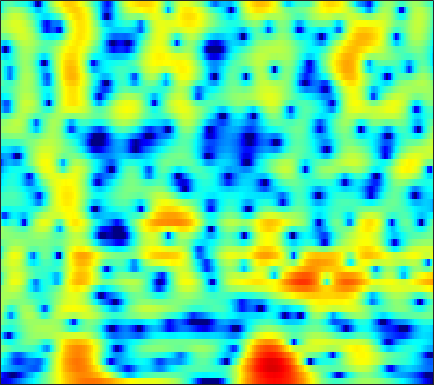

The file beside this chart, header and first rows:
-16.414, -16.541, -16.314, -15.686, -15.047, -14.048, -12.955, -12.126, -11.038, -9.994, -9.0086, -8.3083, -7.4278, -6.5919, -5.9888, -5.1956, -4.4006, -3.7914, -2.95, -2.0677, -1.1387, -0.4149, 0.57164, 1.5699
-13.83, -14.85, -16.36, -18.09, -19.47, -20.88, -20.68, -19.38, -17.08, -14.86, -12.92, -11.65, -10.13, -8.778, -7.834, -6.639, -5.489, -4.643, -3.525, -2.412, -1.304, -0.4787, 0.6107, 1.678
-6.39, -6.925, -7.612, -8.253, -8.677, -9.161, -9.555, -9.811, -10.1, -10.34, -10.56, -10.74, -11.02, -11.37, -11.68, -12.03, -12.06, -11.59, -10.16, -8.082, -5.776, -4.077, -1.945, -0.002354
-4.308, -5.143, -6.436, -7.924, -9.169, -10.92, -12.62, -13.6, -14.13, -13.74, -12.84, -12.14, -11.37, -10.93, -10.85, -11.06, -11.49, -11.74, -11.31, -9.635, -7.208, -5.298, -2.865, -0.6591
-2.48, -3.292, -4.585, -6.102, -7.387, -9.187, -10.82, -11.64, -11.96, -11.32, -10.12, -9.104, -7.891, -6.951, -6.429, -5.91, -5.506, -5.218, -4.763, -4.139, -3.322, -2.577, -1.411, -0.09066
0.1404, -0.292, -0.8822, -1.467, -1.881, -2.355, -2.678, -2.796, -2.805, -2.653, -2.469, -2.357, -2.321, -2.433, -2.604, -2.953, -3.483, -4.056, -5.174, -6.782, -8.764, -9.788, -8.7, -5.567
-2.128, -3.014, -4.065, -4.747, -4.89, -4.585, -3.925, -3.313, -2.484, -1.708, -1.065, -0.705, -0.4081, -0.2824, -0.2825, -0.414, -0.7316, -1.118, -1.836, -2.709, -3.518, -3.824, -3.462, -2.215
-5.902, -8.191, -12.38, -17.76, -17.16, -11.79, -7.972, -5.984, -4.029, -2.619, -1.581, -0.9496, -0.2537, 0.3122, 0.6266, 0.8788, 0.9763, 0.9975, 1.006, 1.048, 1.128, 1.203, 1.342, 1.553
-2.283, -2.957, -3.694, -4.122, -4.201, -3.997, -3.491, -2.986, -2.225, -1.471, -0.7874, -0.3241, 0.2167, 0.6614, 0.9152, 1.161, 1.333, 1.439, 1.545, 1.617, 1.662, 1.681, 1.686, 1.649
-0.1201, -0.8286, -1.696, -2.326, -2.57, -2.591, -2.334, -2.007, -1.421, -0.7573, -0.1083, 0.3228, 0.7525, 0.9885, 1.063, 1.102, 1.107, 1.079, 0.9976, 0.8824, 0.813, 0.835, 0.9435, 1.072
0.8942, -0.7128, -3.482, -7.123, -9.939, -9.917, -6.378, -4.05, -1.778, -0.2047, 0.8723, 1.421, 1.798, 1.828, 1.65, 1.185, 0.3873, -0.439, -1.741, -2.93, -3.396, -3.012, -1.799, -0.379
1.81, 0.6954, -1.068, -2.826, -3.649, -3.692, -2.842, -1.922, -0.6438, 0.3603, 0.979, 1.202, 1.254, 1.057, 0.7023, -0.2092, -1.705, -3.195, -5.706, -9.249, -12.58, -10.46, -5.922, -2.762
1.648, 1.323, 0.9051, 0.5194, 0.2932, 0.1371, 0.1076, 0.1205, 0.1342, 0.1385, 0.06735, -0.05804, -0.3382, -0.7432, -1.145, -1.773, -2.356, -2.78, -3.331, -3.687, -3.647, -3.335, -2.646, -1.718
1.359, 1.411, 1.515, 1.544, 1.493, 1.385, 1.283, 1.156, 0.839, 0.3898, -0.1314, -0.5662, -1.263, -2.088, -2.654, -3.18, -3.477, -3.66, -3.788, -3.576, -3.073, -2.668, -2.156, -1.562
0.7571, 1.242, 1.846, 2.388, 2.689, 2.89, 2.857, 2.696, 2.286, 1.575, 0.5209, -0.4755, -2.122, -4.12, -5.804, -7.938, -8.953, -8.447, -6.857, -5.274, -4.149, -3.535, -2.874, -2.336
-2.795, -0.7044, 1.298, 2.696, 3.493, 4.192, 4.43, 4.363, 4.025, 3.355, 2.236, 1.1, -0.785, -3.351, -5.938, -9.527, -10.65, -9.558, -6.853, -4.856, -4.026, -3.873, -4.064, -4.928
-2.819, -1.245, 0.6021, 2.015, 2.731, 3.367, 3.733, 3.779, 3.532, 3.036, 2.342, 1.657, 0.5876, -0.4986, -1.221, -2.065, -2.802, -2.921, -2.887, -3.073, -3.226, -3.403, -4.15, -5.37
0.061, 0.5444, 1.24, 2.002, 2.415, 2.719, 2.88, 2.868, 2.542, 2.004, 1.333, 0.6984, -0.2682, -1.095, -1.62, -2.313, -2.695, -2.627, -2.675, -2.881, -2.818, -2.808, -3.116, -3.344
0.6206, 1.264, 2.113, 2.759, 3.191, 3.597, 3.632, 3.466, 3.036, 2.204, 0.9657, -0.1639, -2, -4.196, -5.668, -6.32, -5.427, -4.659, -3.633, -2.613, -2.193, -2.22, -2.301, -2.7
-2.783, -0.7517, 1.435, 2.841, 3.575, 4.295, 4.539, 4.439, 4.054, 3.2, 1.805, 0.4255, -2.146, -5.928, -9.326, -11.61, -7.155, -4.767, -2.754, -1.254, -0.7839, -0.8486, -1.228, -2.488
-3.883, -2.112, -0.4108, 0.9504, 1.7, 2.279, 2.633, 2.711, 2.496, 2.117, 1.496, 0.8779, 0.06805, -0.7365, -1.277, -1.481, -1.448, -1.325, -0.7922, -0.5967, -0.5173, -0.5138, -0.9418, -1.465
-0.8793, -0.5342, -0.1277, 0.2808, 0.5798, 0.7918, 0.9203, 0.9749, 0.8872, 0.7631, 0.5995, 0.4216, 0.2289, 0.05685, -0.04794, -0.06063, -0.1294, -0.1319, -0.03062, -0.1458, -0.1994, -0.2908, -0.586, -0.7988
0.7536, 0.5379, 0.4353, 0.3223, 0.2167, 0.1862, 0.05172, -0.06678, -0.1389, -0.268, -0.3101, -0.2578, -0.162, 0.03928, 0.2801, 0.4862, 0.7464, 0.9385, 0.9259, 0.9411, 0.7528, 0.459, 0.08811, -0.5097
1.226, 0.7155, 0.2186, -0.08234, -0.2697, -0.5001, -0.7981, -1.149, -1.685, -2.197, -2.474, -2.32, -1.645, -0.6355, 0.16, 1.155, 2.009, 2.453, 2.836, 2.998, 2.794, 2.461, 1.669, 0.3642
-3.45, -4.912, -5.648, -4.693, -3.794, -3.279, -3.245, -3.795, -5.591, -8.685, -14.91, -16.58, -9.027, -4.234, -1.965, 0.3175, 1.936, 2.702, 3.611, 4.03, 4.175, 4.104, 3.546, 2.729
-9.401, -13.04, -13.21, -9.614, -7.624, -6.051, -5.506, -5.521, -6.141, -7.059, -7.861, -7.74, -6.53, -4.747, -3.49, -1.973, -0.7481, 0.01823, 0.933, 1.582, 2.158, 2.453, 2.722, 2.874
-4.163, -4.563, -4.963, -4.777, -4.643, -4.336, -4.18, -4.169, -4.192, -4.413, -4.477, -4.555, -4.483, -4.376, -4.223, -3.94, -3.718, -3.256, -2.7, -1.793, -0.7671, -0.0194, 1.07, 1.938
-2.47, -2.513, -2.488, -2.503, -2.466, -2.501, -2.534, -2.638, -2.85, -3.135, -3.537, -3.898, -4.533, -5.35, -6.124, -7.514, -9.098, -10.28, -10.29, -7.89, -5.068, -3.057, -0.8554, 0.9449
-3.01, -2.763, -2.376, -2.237, -2.107, -2.12, -2.223, -2.379, -2.74, -3.144, -3.757, -4.244, -5.117, -6.129, -7.194, -8.989, -11.65, -14.08, -14.86, -10.51, -6.503, -3.951, -1.346, 0.7123
-4.804, -4.165, -3.556, -3.122, -2.966, -2.887, -3.054, -3.274, -3.741, -4.374, -5.114, -5.692, -6.386, -6.949, -7.191, -7.27, -7.068, -6.613, -5.764, -4.331, -2.736, -1.444, 0.1315, 1.562
-6.171, -5.303, -4.561, -3.961, -3.764, -3.671, -3.859, -4.201, -4.905, -6.037, -7.524, -8.955, -10.81, -11.78, -10.98, -8.915, -6.599, -5.054, -3.254, -1.632, -0.2291, 0.7335, 1.795, 2.725
-6.744, -6.061, -5.128, -4.533, -4.152, -3.963, -3.985, -4.242, -4.87, -5.941, -7.597, -9.506, -13.16, -16.34, -13.44, -8.599, -4.882, -2.93, -0.718, 0.8402, 2.104, 2.756, 3.437, 3.778
-9.187, -8.101, -6.692, -5.794, -5.249, -4.863, -4.66, -4.601, -4.554, -4.539, -4.47, -4.412, -4.128, -3.515, -2.668, -1.367, 0.2229, 1.23, 2.59, 3.517, 4.256, 4.492, 4.597, 4.213
-13.31, -10.95, -9.146, -8.235, -8.12, -8.359, -8.941, -9.121, -8.64, -7.193, -5.433, -4.078, -2.476, -0.9965, -0.0004277, 1.242, 2.334, 3.079, 3.881, 4.47, 4.749, 4.798, 4.5, 3.827
-9.681, -9.237, -8.78, -8.968, -9.665, -11.53, -15.59, -21.98, -22.29, -12.79, -7.987, -5.599, -3.146, -1.27, -0.1253, 1.147, 2.14, 2.792, 3.392, 3.864, 4.041, 4.071, 3.839, 3.392
-6.052, -5.955, -6.018, -6.294, -6.589, -7.241, -7.793, -8.012, -7.585, -6.375, -4.859, -3.66, -2.228, -0.9723, -0.1592, 0.7829, 1.566, 2.036, 2.557, 2.902, 3.149, 3.181, 3.149, 2.925
-3.105, -2.955, -2.874, -2.844, -2.846, -2.877, -2.837, -2.781, -2.562, -2.226, -1.793, -1.428, -0.9376, -0.4682, -0.1434, 0.2932, 0.7265, 1.021, 1.453, 1.786, 2.093, 2.232, 2.331, 2.28
-0.6939, -0.5003, -0.2422, -0.05006, 0.02696, 0.1415, 0.1681, 0.1956, 0.1624, 0.07749, -0.05267, -0.2301, -0.5009, -0.8333, -1.054, -1.28, -1.263, -1.034, -0.5397, 0.1427, 0.7277, 1.169, 1.509, 1.681
0.7757, 1.06, 1.398, 1.663, 1.829, 1.976, 2.03, 2.007, 1.839, 1.498, 0.9093, 0.2787, -0.8958, -2.512, -4.033, -6.293, -7.647, -6.958, -4.811, -2.568, -0.8761, 0.07418, 0.9552, 1.425
0.2122, 0.5497, 0.9179, 1.282, 1.575, 1.889, 2.169, 2.27, 2.255, 2.01, 1.425, 0.7532, -0.6048, -2.61, -4.681, -8.597, -12, -10.36, -6.497, -3.479, -1.479, -0.45, 0.6008, 1.201
-2.9, -2.755, -2.556, -2.058, -1.502, -0.6184, 0.313, 0.8779, 1.472, 1.758, 1.717, 1.512, 0.9332, 0.1114, -0.5833, -1.503, -2.11, -2.224, -2.142, -1.725, -1.199, -0.866, -0.2869, 0.2485
-7.462, -8.839, -10.7, -10.57, -8.327, -4.95, -2.327, -0.7572, 0.7201, 1.702, 2.282, 2.439, 2.415, 2.122, 1.737, 1.168, 0.449, -0.1981, -1.036, -2.121, -3.126, -3.602, -3.742, -2.786
-8.598, -9.895, -12.13, -11.99, -9.339, -5.596, -2.664, -1.001, 0.6617, 1.836, 2.577, 2.873, 3.001, 2.827, 2.506, 1.828, 0.8489, -0.1373, -1.831, -4.188, -7.992, -12.94, -28.52, -10.75
-5.825, -5.551, -5.116, -4.505, -3.795, -2.576, -1.352, -0.4774, 0.5901, 1.377, 1.908, 2.168, 2.229, 2.027, 1.727, 1.032, 0.07225, -0.7298, -2.142, -3.712, -5.138, -6.048, -6.34, -5.183
-3.29, -3.133, -2.911, -2.557, -2.194, -1.599, -0.8818, -0.307, 0.389, 0.978, 1.394, 1.563, 1.572, 1.318, 0.9483, 0.258, -0.6587, -1.507, -2.648, -3.814, -4.739, -5.007, -4.825, -3.941
-1.649, -2.132, -2.717, -3, -2.993, -2.562, -1.685, -0.9521, -0.006935, 0.8314, 1.408, 1.619, 1.675, 1.405, 0.9598, 0.1127, -1.055, -2.244, -4.152, -6.406, -9.264, -11.17, -10.6, -7.449
-1.82, -3.355, -5.916, -9.162, -10.8, -8.871, -5.492, -3.36, -1.197, 0.261, 1.193, 1.591, 1.723, 1.453, 1.006, 0.04272, -1.331, -2.539, -4.574, -7.178, -10.26, -12.13, -11.46, -7.531
-2.164, -3.708, -6.192, -9.043, -10.42, -8.874, -5.774, -3.718, -1.65, -0.2093, 0.7071, 1.093, 1.173, 0.8079, 0.2691, -0.837, -2.374, -3.765, -5.635, -7.298, -8.117, -7.739, -6.273, -4.186
-2.383, -3.097, -3.852, -4.23, -4.172, -3.612, -2.642, -1.817, -0.7404, 0.1477, 0.7444, 0.965, 0.9298, 0.4593, -0.1633, -1.45, -3.363, -5.383, -9.267, -16.24, -24.6, -13.96, -7.894, -4.187
-5.282, -5.97, -6.455, -6.093, -5.254, -3.91, -2.555, -1.613, -0.5028, 0.3412, 0.8788, 1.063, 1.054, 0.73, 0.2459, -0.7174, -1.97, -3.043, -4.679, -6.091, -6.437, -5.701, -4.011, -2.134
-10.2, -14.32, -23.38, -14.11, -9.582, -5.767, -3.202, -1.783, -0.3967, 0.5676, 1.174, 1.424, 1.493, 1.317, 1.023, 0.4983, -0.165, -0.7028, -1.326, -1.762, -1.925, -1.849, -1.407, -0.7178
-6.021, -6.886, -7.291, -6.242, -4.851, -2.857, -1.146, -0.1243, 0.9358, 1.678, 2.129, 2.293, 2.282, 2.034, 1.738, 1.214, 0.5696, 0.01699, -0.6752, -1.237, -1.626, -1.828, -1.891, -1.689
-1.119, -1.019, -0.7157, -0.1995, 0.3002, 1.04, 1.749, 2.23, 2.74, 3.048, 3.147, 3.074, 2.798, 2.295, 1.787, 0.8966, -0.162, -1.02, -2.294, -3.598, -4.7, -5.218, -5.615, -5.691
1.043, 1.359, 1.792, 2.233, 2.553, 2.947, 3.285, 3.486, 3.628, 3.608, 3.404, 3.114, 2.545, 1.759, 0.9874, -0.2911, -1.936, -3.44, -5.907, -9.081, -12.95, -15.04, -14.11, -12.45
1.228, 1.657, 2.2, 2.69, 3.019, 3.359, 3.583, 3.644, 3.594, 3.392, 3.014, 2.619, 1.895, 0.9618, 0.09749, -1.239, -2.874, -4.384, -6.883, -10.07, -13.84, -15.57, -14.42, -12.12
-0.6214, 0.1329, 1.069, 1.836, 2.282, 2.695, 2.895, 2.914, 2.792, 2.486, 2, 1.519, 0.7195, -0.2767, -1.113, -2.336, -3.521, -4.319, -5.279, -6.049, -6.479, -6.522, -6.073, -5.282
-4.642, -2.732, -1.007, 0.08058, 0.5605, 0.932, 1.03, 0.9974, 0.798, 0.4253, -0.1212, -0.7065, -1.665, -2.911, -3.997, -5.632, -7.206, -7.939, -7.682, -6.503, -5.068, -4.045, -2.674, -1.362
-4.381, -3.221, -2.204, -1.733, -1.666, -1.905, -2.341, -2.712, -3.161, -3.457, -3.714, -3.989, -4.689, -5.93, -7.376, -10.48, -16.59, -31.23, -16.76, -9.753, -5.871, -3.755, -1.556, 0.2493
